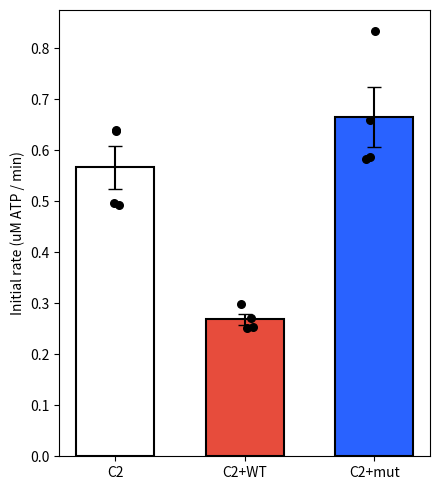

Reproduce this figure in Python. (Note: this script raises an exception after producing the figure.)
import numpy as np
import pandas as pd
from scipy import stats
from scipy.stats import dunnett
import matplotlib.pyplot as plt

t = np.array([0, 0.6253, 1.250717, 1.876183, 2.501733, 3.127133, 3.75265,
              4.37825, 5.003683, 5.62905, 6.254567, 6.880033, 7.50545,
              8.131067, 8.756433, 9.382017, 10.0078])

data = {
    "C2": [
        [5.531528824,6.09366254,6.631128155,7.188776761,7.702321792,8.253990252,8.656902583,9.30799097,9.574854981,10.02486096,10.28798738,10.59521738,10.95477365,11.22238518,11.37562642,11.74191036,11.84357284],
        [4.524621756,4.830356716,5.316243571,5.725136048,6.048811446,6.41659042,6.729053044,7.239608001,7.604396902,7.67765369,8.094768867,8.332479668,8.644942292,8.689793386,9.08298798,9.207823526,9.429836443],
        [5.447806781,5.750551668,6.094410059,6.543668521,6.943590779,7.256053403,7.719514711,7.961710621,8.263707989,8.770525356,9.03215674,9.181660388,9.455252063,9.614473448,9.752016804,10.07643972,10.29022994],
        [7.833137484,8.393028645,9.020196448,9.591300383,10.15567665,10.48084709,11.03924321,11.54381802,11.81591466,12.34067247,12.87589553,12.75105998,13.29899085,13.59276552,13.83720398,14.02333602,14.19078011],
    ],
    "C2+WT": [
        [4.08134344,4.230847088,4.470052924,4.707016206,4.987335546,5.162254814,5.340164155,5.492657876,5.861931886,5.858194295,6.227468305,6.343333632,6.521990492,6.634118227,6.631128155,6.830715524,7.022080194],
        [3.832419866,4.098536359,4.163570446,4.359420225,4.573210441,4.658427521,4.841569489,5.047884523,5.213833573,5.311010944,5.480697584,5.663839553,5.689255173,6.057781665,6.024143344,6.28502721,6.368749252],
        [3.912404318,4.052190228,4.153852709,4.434919567,4.454355041,4.68832825,4.941736933,4.952202189,5.182437806,5.533023861,5.680284954,5.768492106,5.95387663,5.944158892,6.05553911,6.231205896,6.286522246],
        [4.324286868,4.430434458,4.700288542,4.983597955,4.997800801,5.324466272,5.479202548,5.62272605,5.850719113,6.033113563,6.218498086,6.374729398,6.47190677,6.738023263,6.82398786,6.746993482,6.890516984],
    ],
    "C2+mut": [
        [5.812595682,6.302967647,7.017595084,7.596174202,7.984883686,8.558230176,8.849014771,9.491880457,9.972534685,10.39039738,10.75967139,10.93758073,11.46233854,11.74041532,11.94374028,11.99980415,12.34291502],
        [5.598057948,6.006950425,6.635613264,6.99815961,7.664198361,7.799499163,8.351167623,8.621021708,9.096443308,9.29528316,9.754259359,10.20725541,10.47411942,10.69986993,10.89571971,11.13642058,11.43169029],
        [6.180374656,6.427803193,6.936115596,7.416769824,7.822672228,8.319771857,8.784728202,8.887138201,9.368539947,9.886570087,10.21547811,10.5675592,10.80452249,11.09754964,11.43468036,11.6574408,11.82936999],
        [7.951992884,8.688298349,9.374520093,9.877599868,10.76565154,11.52139248,12.24050502,12.84076217,13.21825888,13.69293296,14.05996442,14.59892507,14.82019047,15.38157667,15.55275834,16.16796585,16.1657233],
    ],
}

print("R2 scan (full 0-10min window), per replicate:")
for group, reps in data.items():
    print(f"\n--- {group} ---")
    for i, y in enumerate(reps):
        y = np.array(y)
        slope, intercept, r, p, se = stats.linregress(t, y)
        print(f"  rep{i+1}: slope={slope:.5f} uM/min, R2={r**2:.4f}")

records = []
for group, reps in data.items():
    for i, y in enumerate(reps):
        y = np.array(y)
        slope, intercept, r, p, se = stats.linregress(t, y)
        records.append({"Group": group, "Replicate": i+1,
                         "Rate_uM_ATP_per_min": slope, "R2": r**2})

df = pd.DataFrame(records)
summary = df.groupby("Group")["Rate_uM_ATP_per_min"].agg(["mean","std","sem","count"])
summary = summary.reindex(["C2","C2+WT","C2+mut"])
print("\nSummary (uM ATP/min):")
print(summary)

g_C2 = df[df.Group=="C2"].Rate_uM_ATP_per_min.values
g_mut = df[df.Group=="C2+mut"].Rate_uM_ATP_per_min.values
g_WT = df[df.Group=="C2+WT"].Rate_uM_ATP_per_min.values
result = dunnett(g_C2, g_mut, control=g_WT)
print("\nDunnett's test (control = C2+WT):")
print(result)
print(f"  C2 vs C2+WT:     p = {result.pvalue[0]:.6f}")
print(f"  C2+mut vs C2+WT: p = {result.pvalue[1]:.6f}")

groups_order = ["C2","C2+WT","C2+mut"]
means = [summary.loc[g,"mean"] for g in groups_order]
sems  = [summary.loc[g,"sem"] for g in groups_order]
colors = ['white','#e74c3c','#2962ff']

fig, ax = plt.subplots(figsize=(4.5,5))
x = np.arange(len(groups_order))
ax.bar(x, means, yerr=sems, capsize=5, width=0.6, color=colors, edgecolor='black', linewidth=1.5)
rng = np.random.default_rng(0)
for i,g in enumerate(groups_order):
    yvals = df[df.Group==g].Rate_uM_ATP_per_min.values
    xvals = rng.normal(i,0.05,size=len(yvals))
    ax.scatter(xvals, yvals, color='black', s=30, zorder=3)
ax.set_xticks(x); ax.set_xticklabels(groups_order)
ax.set_ylabel("Initial rate (uM ATP / min)")
plt.tight_layout()
plt.savefig("/mnt/user-data/outputs/rate_v5_barplot.png", dpi=300)
df.to_csv("/mnt/user-data/outputs/rate_v5.csv", index=False)

with pd.ExcelWriter("/mnt/user-data/outputs/rate_v5_final.xlsx", engine="openpyxl") as writer:
    df.to_excel(writer, sheet_name="Per-replicate rates", index=False)
    summary.to_excel(writer, sheet_name="Summary")
print("\nSaved outputs.")
